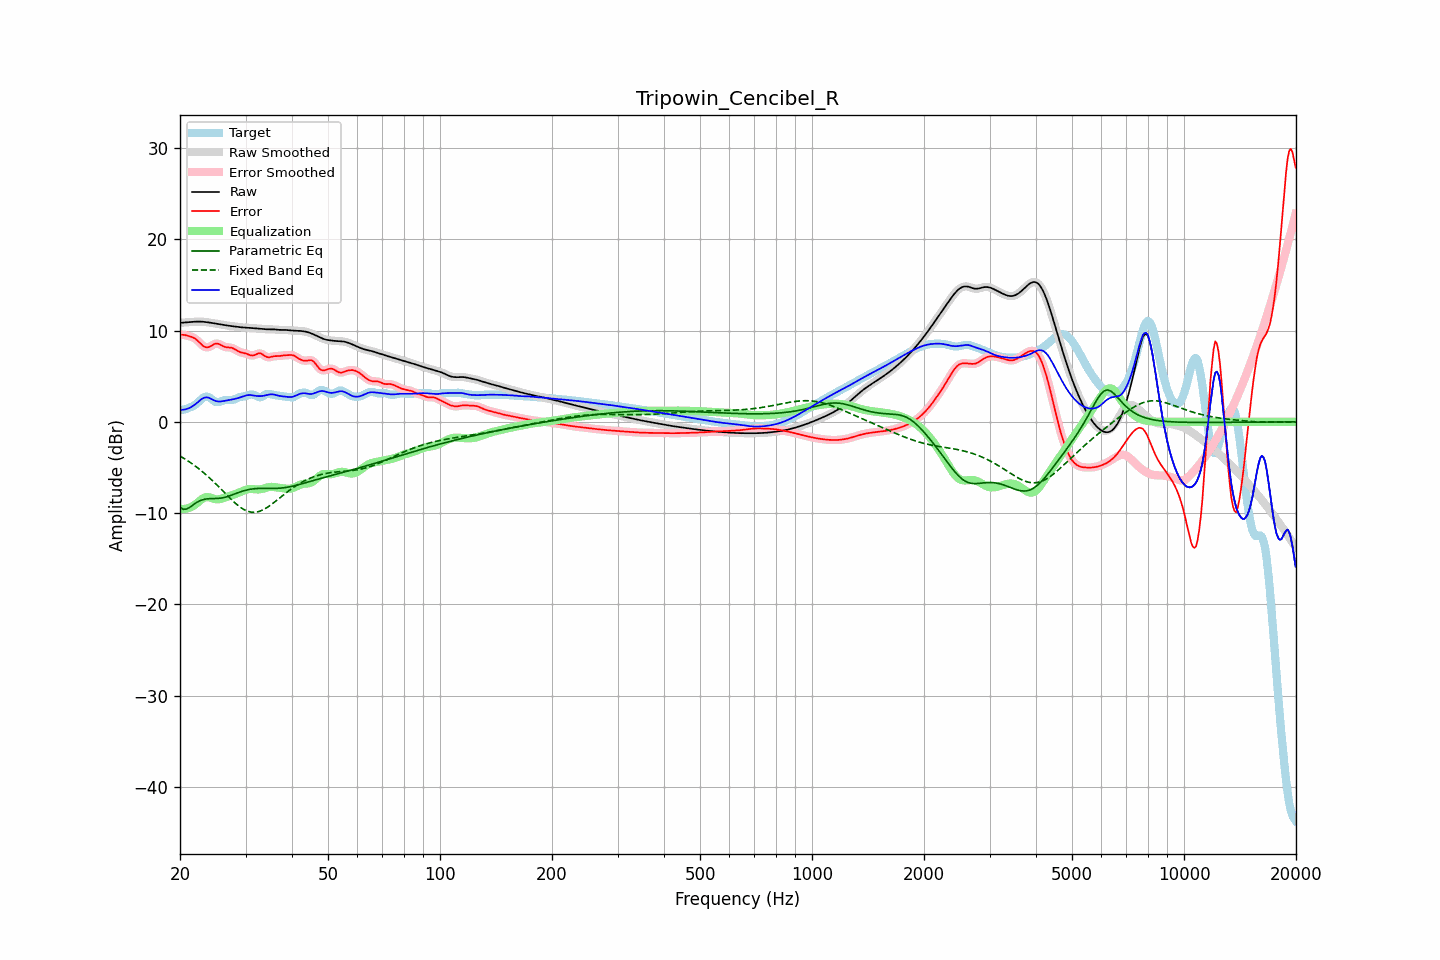

The file beside this chart, header and first rows:
frequency, raw, error, smoothed, error_smoothed, equalization, parametric_eq, fixed_band_eq, equalized_raw, equalized_smoothed, target
20.00, 10.85, 9.56, 10.85, 9.56, -9.54, -9.37, -3.74, 1.32, 1.32, 1.29
20.20, 10.87, 9.55, 10.87, 9.56, -9.55, -9.48, -3.85, 1.32, 1.32, 1.32
20.40, 10.88, 9.54, 10.88, 9.54, -9.55, -9.59, -3.95, 1.34, 1.33, 1.34
20.61, 10.90, 9.53, 10.90, 9.52, -9.53, -9.58, -4.06, 1.36, 1.36, 1.37
20.81, 10.91, 9.48, 10.91, 9.48, -9.50, -9.56, -4.17, 1.41, 1.41, 1.43
21.02, 10.92, 9.43, 10.92, 9.43, -9.46, -9.47, -4.29, 1.47, 1.47, 1.50
21.23, 10.94, 9.38, 10.94, 9.38, -9.40, -9.38, -4.40, 1.54, 1.54, 1.56
21.44, 10.95, 9.32, 10.95, 9.32, -9.32, -9.25, -4.52, 1.63, 1.63, 1.63
21.66, 10.97, 9.25, 10.97, 9.25, -9.23, -9.12, -4.65, 1.73, 1.73, 1.71
21.87, 10.98, 9.17, 10.98, 9.16, -9.12, -9.00, -4.78, 1.86, 1.86, 1.81
22.09, 10.99, 9.04, 10.99, 9.04, -8.99, -8.87, -4.91, 1.99, 1.99, 1.94
22.31, 10.99, 8.89, 10.99, 8.89, -8.85, -8.77, -5.04, 2.14, 2.14, 2.10
22.54, 10.99, 8.73, 10.99, 8.72, -8.70, -8.68, -5.18, 2.30, 2.30, 2.27
22.76, 10.99, 8.55, 10.99, 8.55, -8.55, -8.61, -5.32, 2.44, 2.44, 2.44
22.99, 10.98, 8.38, 10.98, 8.39, -8.42, -8.54, -5.47, 2.56, 2.56, 2.60
23.22, 10.96, 8.26, 10.96, 8.26, -8.32, -8.50, -5.62, 2.64, 2.64, 2.71
23.45, 10.95, 8.18, 10.95, 8.18, -8.26, -8.46, -5.77, 2.68, 2.68, 2.76
23.69, 10.92, 8.16, 10.92, 8.17, -8.24, -8.44, -5.92, 2.68, 2.68, 2.76
23.92, 10.90, 8.20, 10.90, 8.21, -8.27, -8.42, -6.08, 2.63, 2.63, 2.69
24.16, 10.87, 8.29, 10.87, 8.29, -8.32, -8.42, -6.25, 2.55, 2.55, 2.58
24.40, 10.84, 8.39, 10.84, 8.40, -8.38, -8.41, -6.41, 2.46, 2.46, 2.45
24.65, 10.81, 8.50, 10.81, 8.49, -8.44, -8.41, -6.58, 2.37, 2.38, 2.31
24.89, 10.78, 8.57, 10.78, 8.56, -8.48, -8.41, -6.75, 2.30, 2.30, 2.21
25.14, 10.75, 8.58, 10.75, 8.58, -8.50, -8.40, -6.93, 2.26, 2.25, 2.17
25.39, 10.72, 8.56, 10.72, 8.55, -8.49, -8.39, -7.10, 2.23, 2.23, 2.16
25.65, 10.69, 8.47, 10.69, 8.47, -8.45, -8.37, -7.28, 2.23, 2.23, 2.22
25.91, 10.66, 8.37, 10.66, 8.37, -8.40, -8.34, -7.46, 2.25, 2.25, 2.29
26.16, 10.63, 8.27, 10.63, 8.28, -8.35, -8.31, -7.64, 2.28, 2.28, 2.35
26.43, 10.60, 8.21, 10.60, 8.22, -8.29, -8.27, -7.82, 2.31, 2.31, 2.39
26.69, 10.57, 8.18, 10.57, 8.18, -8.23, -8.22, -8.00, 2.34, 2.34, 2.39
26.96, 10.55, 8.17, 10.55, 8.17, -8.18, -8.16, -8.17, 2.37, 2.37, 2.38
27.23, 10.52, 8.16, 10.52, 8.15, -8.12, -8.10, -8.35, 2.40, 2.40, 2.36
27.50, 10.50, 8.13, 10.50, 8.12, -8.07, -8.04, -8.52, 2.43, 2.43, 2.37
27.77, 10.48, 8.06, 10.48, 8.06, -8.01, -7.97, -8.69, 2.47, 2.47, 2.41
28.05, 10.45, 7.97, 10.45, 7.97, -7.94, -7.91, -8.85, 2.51, 2.51, 2.48
28.33, 10.43, 7.86, 10.43, 7.86, -7.87, -7.84, -9.00, 2.55, 2.55, 2.57
28.62, 10.41, 7.76, 10.41, 7.76, -7.80, -7.77, -9.15, 2.61, 2.61, 2.65
28.90, 10.38, 7.67, 10.38, 7.68, -7.72, -7.71, -9.29, 2.66, 2.66, 2.71
29.19, 10.37, 7.62, 10.37, 7.62, -7.64, -7.65, -9.42, 2.72, 2.72, 2.75
29.48, 10.35, 7.58, 10.35, 7.58, -7.57, -7.59, -9.53, 2.78, 2.78, 2.78
29.78, 10.34, 7.54, 10.34, 7.54, -7.50, -7.54, -9.64, 2.84, 2.84, 2.80
30.08, 10.33, 7.49, 10.33, 7.49, -7.44, -7.49, -9.72, 2.89, 2.89, 2.84
30.38, 10.32, 7.43, 10.32, 7.42, -7.39, -7.45, -9.80, 2.93, 2.93, 2.89
30.68, 10.31, 7.35, 10.31, 7.35, -7.37, -7.41, -9.85, 2.94, 2.94, 2.96
30.99, 10.29, 7.29, 10.29, 7.30, -7.36, -7.38, -9.89, 2.94, 2.94, 3.00
31.30, 10.28, 7.27, 10.28, 7.28, -7.36, -7.36, -9.91, 2.92, 2.92, 3.01
31.61, 10.27, 7.30, 10.27, 7.31, -7.38, -7.33, -9.92, 2.89, 2.89, 2.97
31.93, 10.25, 7.37, 10.25, 7.38, -7.40, -7.32, -9.90, 2.86, 2.86, 2.88
32.24, 10.24, 7.46, 10.24, 7.46, -7.41, -7.30, -9.88, 2.83, 2.83, 2.79
32.57, 10.23, 7.52, 10.23, 7.51, -7.41, -7.30, -9.83, 2.82, 2.82, 2.71
32.89, 10.21, 7.52, 10.21, 7.50, -7.39, -7.29, -9.77, 2.82, 2.82, 2.70
33.22, 10.19, 7.44, 10.19, 7.43, -7.36, -7.29, -9.70, 2.84, 2.84, 2.76
33.55, 10.18, 7.32, 10.18, 7.32, -7.31, -7.29, -9.61, 2.86, 2.86, 2.86
33.89, 10.16, 7.19, 10.16, 7.20, -7.26, -7.29, -9.51, 2.90, 2.90, 2.97
34.23, 10.15, 7.11, 10.15, 7.12, -7.21, -7.29, -9.41, 2.94, 2.94, 3.04
34.57, 10.14, 7.07, 10.15, 7.08, -7.16, -7.30, -9.29, 2.98, 2.98, 3.07
34.92, 10.14, 7.10, 10.14, 7.10, -7.13, -7.30, -9.17, 3.01, 3.01, 3.05
35.27, 10.15, 7.14, 10.14, 7.14, -7.13, -7.30, -9.04, 3.02, 3.02, 3.00
35.62, 10.14, 7.18, 10.14, 7.18, -7.14, -7.30, -8.90, 3.01, 3.01, 2.96
35.97, 10.13, 7.21, 10.13, 7.20, -7.16, -7.30, -8.76, 2.97, 2.97, 2.93
... 635 more rows
